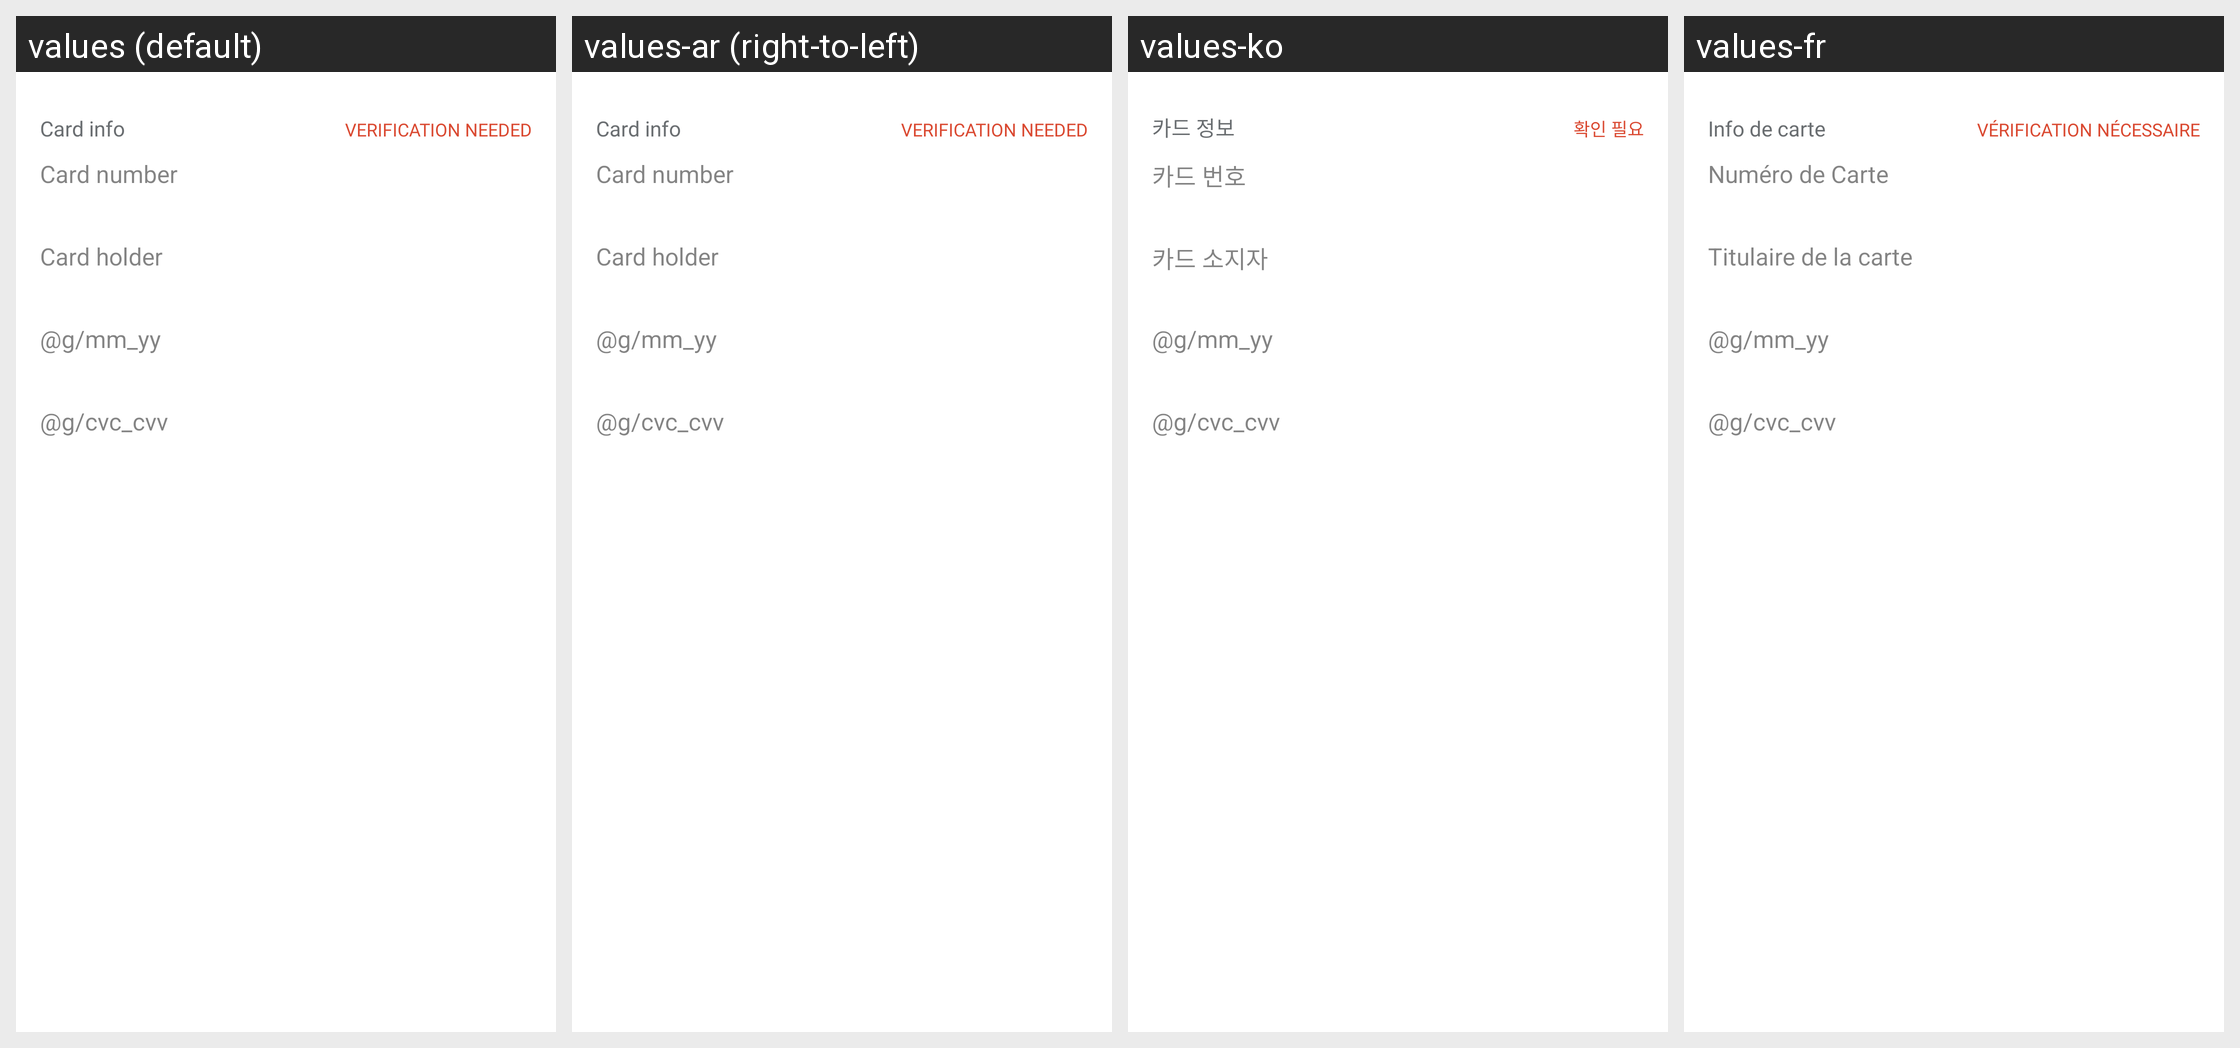

The Android screen above is rendered under several locales of the same app. Produce the string resources it draws, with the default and per-locale values.
Android screen res/layout/fragment_card_payment_light.xml rendered under 4 locales, left to right: values (default), values-ar (right-to-left), values-ko, values-fr. Device: Nexus 5 (rendered at 1080×1920; each locale shown at half size, 540×960, under a caption strip naming it); theme IQTheme.
Other locales in the repository, not shown: values-af, values-bn, values-cs, values-da, values-de, values-el, values-en, values-en-rGB, values-es, values-fa, values-fi, values-fr-rCA, values-gu, values-hi, values-hr, values-hu, values-in, values-it, values-iw, values-ja, values-kn, values-ml, values-mr, values-ms, values-nb, values-nl, values-pa, values-pl, values-pt, values-pt-rBR, values-pt-rPT, values-sk, values-sv, values-ta, values-te, values-tl, values-tr, values-zh, values-zh-rCN, values-zh-rHK, values-zh-rTW.
Strings drawn on this screen, with the default value and each locale's value (text and hints the layout hard-codes, and strings that could not be matched under every locale, appear in the picture but are not listed):

card_info
  values: Card info
  values-ar: Card info  [not translated; the default value is used]
  values-ko: 카드 정보
  values-fr: Info de carte

verification_needed
  values: Verification needed
  values-ar: Verification needed  [not translated; the default value is used]
  values-ko: 확인 필요
  values-fr: Vérification nécessaire

card_number
  values: Card number
  values-ar: Card number  [not translated; the default value is used]
  values-ko: 카드 번호
  values-fr: Numéro de Carte

card_holder
  values: Card holder
  values-ar: Card holder  [not translated; the default value is used]
  values-ko: 카드 소지자
  values-fr: Titulaire de la carte
